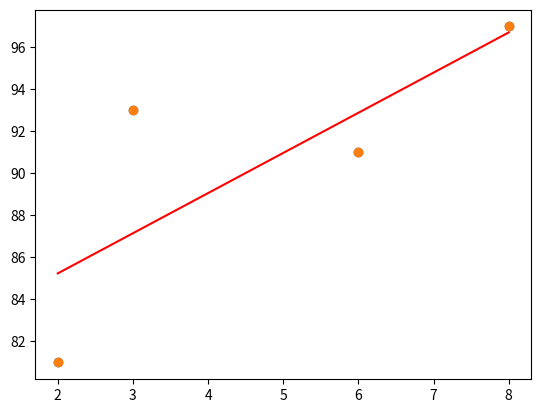

Recreate this plot in Python.
# 선형 회귀 모델 실습
import numpy as np
import matplotlib.pyplot as plt

x = np.array([2,3,6,8])
y = np.array([81,93,91,97])

plt.scatter(x,y)
plt.show()

a = 0
b = 0

lr = 0.02

epochs = 2500

n = len(x)

for i in range(epochs):
    y_pred = a * x + b
    error = y - y_pred

    a_diff = (2/n)*sum(-x * error)
    b_diff = (2/n)*sum(-error)

    a = a - lr * a_diff
    b = b - lr * b_diff

    if i % 100 == 0:
        print("epoch=%.f, slope=%.04f, intercept=%.04f" % (i, a, b))

y_pred = a * x  + b

plt.scatter(x,y)
plt.plot(x, y_pred, 'r')
plt.show()